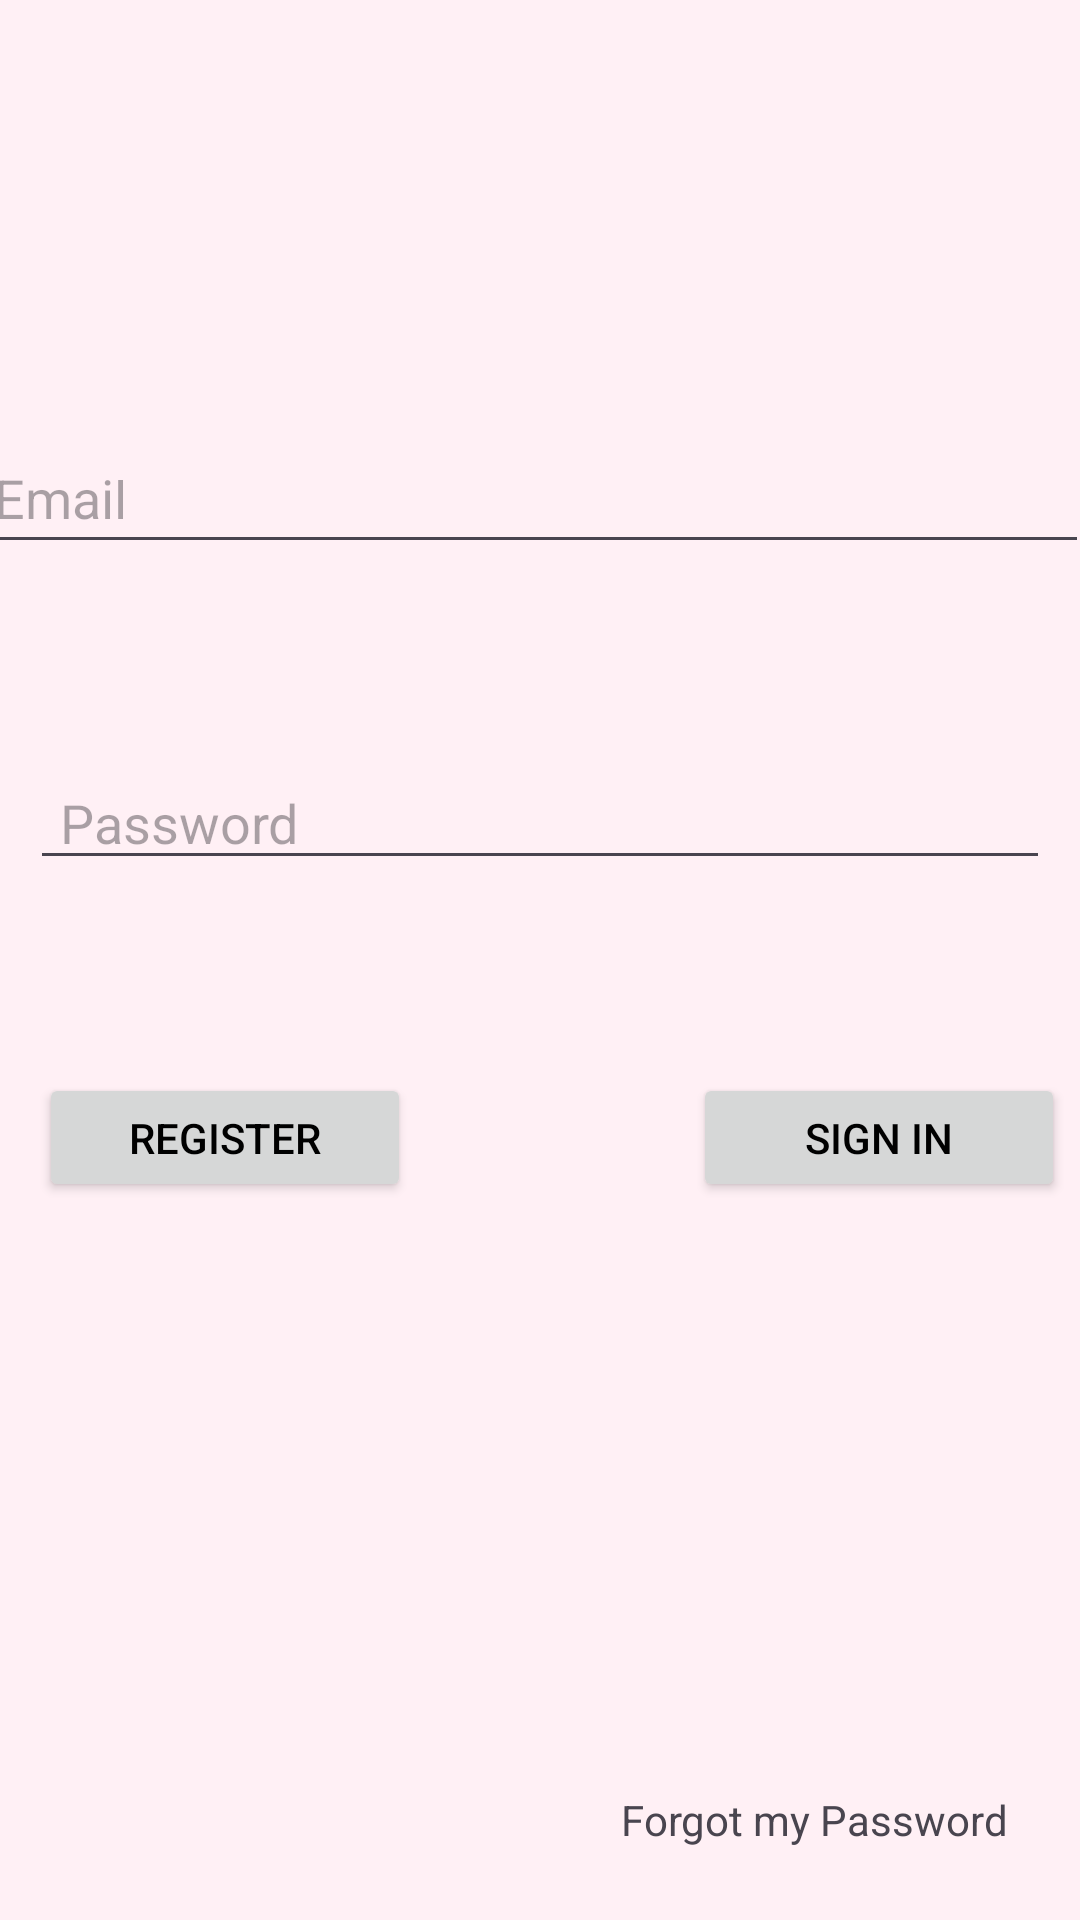

The Android layout XML behind this screen, and the referenced resources:
<!-- AndroidManifest.xml: application theme Theme.Walpaper_deneme03 -->
<!-- res/layout/activity_login.xml -->
<?xml version="1.0" encoding="utf-8"?>
<androidx.constraintlayout.widget.ConstraintLayout xmlns:android="http://schemas.android.com/apk/res/android"
    xmlns:app="http://schemas.android.com/apk/res-auto"
    xmlns:tools="http://schemas.android.com/tools"
    android:id="@+id/main"
    android:layout_width="match_parent"
    android:layout_height="match_parent"
    tools:context=".LoginActivity">
    <Button
        android:id="@+id/btnkayit_ol"
        android:layout_width="124dp"
        android:layout_height="43dp"
        android:layout_marginStart="62dp"
        android:layout_marginTop="105dp"
        android:layout_marginEnd="47dp"
        android:layout_marginBottom="280dp"
        android:text="@string/register"
        app:layout_constraintBottom_toBottomOf="parent"
        app:layout_constraintEnd_toStartOf="@+id/btnGiris_yap"
        app:layout_constraintStart_toStartOf="parent"
        app:layout_constraintTop_toBottomOf="@+id/sifre"
        tools:visibility="invisible" />

    <Button
        android:id="@+id/btnGiris_yap"
        android:layout_width="124dp"
        android:layout_height="43dp"
        android:layout_marginStart="47dp"
        android:layout_marginTop="105dp"
        android:layout_marginEnd="54dp"
        android:layout_marginBottom="280dp"
        android:text="@string/action_sign_in"
        app:layout_constraintBottom_toBottomOf="parent"
        app:layout_constraintEnd_toEndOf="parent"
        app:layout_constraintStart_toEndOf="@+id/btnkayit_ol"
        app:layout_constraintTop_toBottomOf="@+id/sifre" />

    <EditText
        android:id="@+id/kullanici_adi"
        android:layout_width="375dp"
        android:layout_height="38dp"
        android:layout_marginLeft="10dp"
        android:layout_marginTop="150dp"
        android:layout_marginEnd="10dp"
        android:layout_marginBottom="64dp"
        android:ems="10"
        android:hint="@string/prompt_email"
        android:inputType="text"
        android:padding="10dp"
        android:paddingLeft="10dp"
        app:layout_constraintBottom_toTopOf="@+id/sifre"
        app:layout_constraintEnd_toEndOf="parent"
        app:layout_constraintStart_toStartOf="parent"
        app:layout_constraintTop_toTopOf="parent" />

    <EditText
        android:id="@+id/sifre"
        android:layout_width="match_parent"
        android:layout_height="wrap_content"
        android:layout_marginStart="10dp"
        android:layout_marginTop="64dp"
        android:layout_marginEnd="10dp"
        android:ems="10"
        android:inputType="text"
        android:paddingLeft="10dp"
        android:hint="@string/prompt_password"
        app:layout_constraintEnd_toEndOf="parent"
        app:layout_constraintStart_toStartOf="parent"
        app:layout_constraintTop_toBottomOf="@+id/kullanici_adi" />

    <TextView
        android:id="@+id/sifremi_unuttum"
        android:layout_width="wrap_content"
        android:layout_height="wrap_content"
        android:layout_marginTop="219dp"
        android:layout_marginEnd="24dp"
        android:layout_marginBottom="47dp"
        android:onClick="onClick"
        android:clickable="true"
        android:text="@string/forgot_pasword"
        app:layout_constraintBottom_toBottomOf="parent"
        app:layout_constraintEnd_toEndOf="parent"
        app:layout_constraintTop_toBottomOf="@+id/btnGiris_yap" />

</androidx.constraintlayout.widget.ConstraintLayout>
<!-- resources referenced by this layout -->
<resources>
  <string name="action_sign_in" translatable="false">Sign in</string>
  <string name="forgot_pasword" translatable="false">Forgot my Password</string>
  <string name="prompt_email" translatable="false">Email</string>
  <string name="prompt_password" translatable="false">Password</string>
  <string name="register" translatable="false">Register</string>
  <style name="Theme.Walpaper_deneme03" parent="Base.Theme.Walpaper_deneme03" />
  <style name="Base.Theme.Walpaper_deneme03" parent="Theme.Material3.DayNight.NoActionBar">
          <item name="colorPrimary">@color/colorPrimary</item>
          <item name="colorPrimaryVariant">@color/colorPrimaryVariant</item>
          <item name="android:textColorPrimary">@color/colorOnBackground</item>
          <item name="android:windowBackground">@color/colorBackground</item>
          <item name="colorOnPrimary">@color/colorOnPrimary</item>
          <item name="colorSurface">@color/colorSurface</item>
          <item name="colorOnSurface">@color/colorOnSurface</item>
      </style>
  <color name="colorPrimary">#E799B8</color>
  <color name="colorPrimaryVariant">#B200FD</color>
  <color name="colorOnBackground">#000000</color>
  <color name="colorBackground">#FFF0F5</color>
  <color name="colorOnPrimary">#FFFFFF</color>
  <color name="colorSurface">#FFE4E1</color>
  <color name="colorOnSurface">#000000</color>
</resources>
